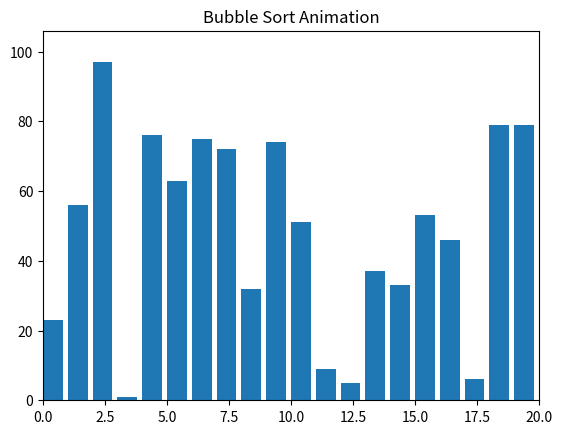

Generate this figure with matplotlib:
import matplotlib.pyplot as plt
import matplotlib.animation as animation
import random

def bubble_sort_animation(n=20):
    # Generate random data
    arr = [random.randint(1, 100) for _ in range(n)]
    
    # Create figure and axis
    fig, ax = plt.subplots()
    ax.set_title("Bubble Sort Animation")
    
    # Create bar chart
    bar_rects = ax.bar(range(len(arr)), arr, align="edge")
    
    # Set axis limits
    ax.set_xlim(0, n)
    ax.set_ylim(0, int(1.1 * max(arr)))
    
    # Text for operations
    text = ax.text(0.02, 0.95, "", transform=ax.transAxes)
    
    # Generator for bubble sort steps
    def bubble_sort_steps(arr):
        n = len(arr)
        for i in range(n):
            for j in range(0, n - i - 1):
                yield arr, j, j + 1, -1, -1 # Yield current state and indices being compared
                if arr[j] > arr[j + 1]:
                    arr[j], arr[j + 1] = arr[j + 1], arr[j]
                    yield arr, j, j + 1, j, j + 1 # Yield state after swap
            yield arr, -1, -1, -1, -1 # End of pass
            
    # Animation update function
    def update(data):
        arr, compare_idx1, compare_idx2, swap_idx1, swap_idx2 = data
        
        for rect, val in zip(bar_rects, arr):
            rect.set_height(val)
            rect.set_color('skyblue') # Reset color
            
        if compare_idx1 != -1:
            bar_rects[compare_idx1].set_color('yellow')
            bar_rects[compare_idx2].set_color('yellow')
            text.set_text(f"Comparing indices {compare_idx1} and {compare_idx2}")
            
        if swap_idx1 != -1:
            bar_rects[swap_idx1].set_color('green')
            bar_rects[swap_idx2].set_color('green')
            text.set_text(f"Swapped indices {swap_idx1} and {swap_idx2}")

    # Create animation
    # Cache the generator to avoid restarting it
    generator = bubble_sort_steps(arr)
    
    anim = animation.FuncAnimation(
        fig, 
        update, 
        frames=generator, 
        repeat=False,
        interval=100, # Speed of animation in ms
        save_count=1000
    )
    
    plt.show()

if __name__ == "__main__":
    print("Starting Bubble Sort Animation...")
    print("A window should open showing the animation.")
    bubble_sort_animation()
